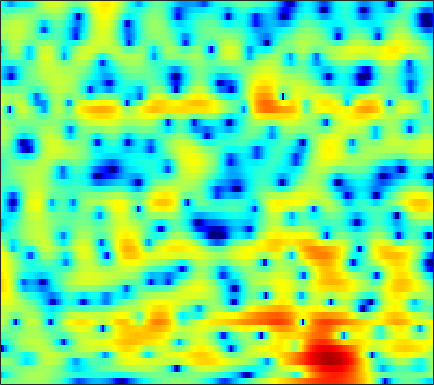

Values plotted in this chart, from the file beside it:
-1.0345, -0.99394, -0.90731, -0.77222, -0.64824, -0.45313, -0.23582, -0.061628, 0.17975, 0.42435, 0.66215, 0.8338, 1.0385, 1.2093, 1.3119, 1.4047, 1.4484, 1.4462, 1.3828, 1.2542, 1.0503, 0.84747, 0.49868, 0.059738
-8.755, -7.123, -5.379, -3.996, -3.139, -2.171, -1.369, -0.8525, -0.2579, 0.244, 0.6671, 0.9372, 1.239, 1.479, 1.62, 1.756, 1.833, 1.853, 1.823, 1.73, 1.571, 1.41, 1.137, 0.8068
-2.293, -2.041, -1.676, -1.327, -1.091, -0.8244, -0.6093, -0.4753, -0.3306, -0.1931, -0.05272, 0.06453, 0.2465, 0.4583, 0.6294, 0.8699, 1.102, 1.258, 1.427, 1.53, 1.548, 1.498, 1.341, 1.067
1.257, 1.016, 0.698, 0.3663, 0.0708, -0.4014, -1.028, -1.626, -2.634, -3.912, -5.383, -6.442, -7.112, -6.368, -5.119, -3.245, -1.548, -0.472, 0.6928, 1.574, 2.194, 2.504, 2.724, 2.73
-3.267, -3.263, -3.036, -2.695, -2.451, -2.243, -2.237, -2.396, -2.848, -3.587, -4.5, -5.174, -5.647, -5.167, -4.206, -2.598, -1.043, -0.02807, 1.081, 1.913, 2.498, 2.785, 2.99, 3.016
-25.47, -16.47, -10.59, -7.16, -5.338, -3.523, -2.212, -1.465, -0.7126, -0.1749, 0.2604, 0.5513, 0.92, 1.281, 1.553, 1.908, 2.23, 2.434, 2.622, 2.68, 2.582, 2.391, 1.974, 1.381
-6.526, -5.849, -4.786, -3.63, -2.782, -1.72, -0.7755, -0.1468, 0.5754, 1.173, 1.654, 1.955, 2.285, 2.548, 2.697, 2.819, 2.843, 2.796, 2.628, 2.312, 1.85, 1.383, 0.5796, -0.4966
-2.71, -2.368, -1.943, -1.528, -1.221, -0.8141, -0.4157, -0.1051, 0.3125, 0.727, 1.116, 1.363, 1.628, 1.82, 1.894, 1.915, 1.835, 1.698, 1.432, 1.073, 0.6419, 0.2847, -0.2371, -0.785
0.5808, 0.3452, -0.06375, -0.5604, -0.9458, -1.405, -1.64, -1.601, -1.252, -0.608, 0.1446, 0.6815, 1.276, 1.668, 1.818, 1.812, 1.578, 1.258, 0.6574, -0.1023, -0.9467, -1.559, -2.191, -2.434
3.256, 2.674, 1.527, -0.1837, -2.017, -5.758, -13.25, -20.44, -8.594, -3.513, -0.6402, 0.7921, 2.075, 2.81, 3.04, 2.991, 2.545, 1.916, 0.678, -1.142, -3.824, -6.794, -13.74, -20.89
2.195, 2.173, 1.877, 1.292, 0.7115, -0.1035, -0.704, -0.8825, -0.6355, 0.05613, 0.8214, 1.3, 1.732, 1.906, 1.868, 1.577, 1.01, 0.4058, -0.5913, -1.796, -3.064, -3.973, -4.927, -5.257
2.164, 2.56, 2.83, 2.88, 2.804, 2.63, 2.446, 2.304, 2.092, 1.892, 1.7, 1.535, 1.252, 0.852, 0.4704, -0.1527, -0.8966, -1.551, -2.548, -3.633, -4.761, -5.569, -6.534, -7.104
4.186, 4.318, 4.34, 4.2, 4.016, 3.66, 3.2, 2.838, 2.32, 1.737, 1.122, 0.6548, 0.01009, -0.6831, -1.251, -2.077, -3.032, -3.827, -5.055, -6.533, -8.396, -10.12, -13.18, -17.71
6.165, 5.977, 5.572, 5.012, 4.481, 3.631, 2.619, 1.796, 0.6847, -0.3946, -1.414, -2.105, -2.898, -3.599, -4.114, -4.825, -5.63, -6.261, -7.159, -8.113, -9.136, -9.894, -11, -11.79
7.564, 7.155, 6.412, 5.386, 4.425, 2.874, 0.9298, -0.8283, -3.52, -6.404, -8.688, -9.343, -9.052, -8.545, -8.396, -8.656, -9.424, -10.24, -11.36, -12, -11.7, -10.98, -9.678, -8.258
7.737, 7.261, 6.386, 5.215, 4.117, 2.338, 0.1177, -1.966, -5.411, -9.63, -13.32, -13.42, -11.41, -10.05, -9.672, -10.01, -11.3, -13.08, -17.1, -22.93, -18.84, -14.43, -10.38, -7.605
6.819, 6.386, 5.619, 4.659, 3.811, 2.498, 1.07, -0.06826, -1.645, -3.082, -4.262, -4.955, -5.605, -6.068, -6.407, -6.896, -7.389, -7.766, -8.165, -8.251, -7.841, -7.263, -6.269, -5.214
6.105, 5.709, 5.057, 4.273, 3.592, 2.586, 1.546, 0.7591, -0.3118, -1.333, -2.235, -2.834, -3.515, -4.019, -4.298, -4.527, -4.642, -4.634, -4.548, -4.396, -4.164, -3.974, -3.703, -3.52
6.146, 5.688, 4.95, 4.085, 3.401, 2.444, 1.415, 0.6517, -0.3746, -1.459, -2.532, -3.282, -4.14, -4.668, -4.743, -4.432, -3.853, -3.351, -2.677, -2.116, -1.722, -1.554, -1.522, -1.744
6.21, 5.454, 4.245, 2.923, 1.955, 0.8149, -0.1898, -0.8338, -1.631, -2.685, -4.287, -6.013, -9.399, -13.87, -13.54, -8.667, -4.884, -2.916, -1.058, 0.1905, 0.9366, 1.231, 1.286, 1.034
4.482, 3.157, 0.9116, -2.088, -5.021, -8.82, -8.524, -6.591, -4.615, -3.587, -3.468, -3.828, -4.665, -5.21, -4.818, -3.197, -1.209, 0.1249, 1.508, 2.448, 2.977, 3.132, 3.048, 2.636
1.496, 0.4497, -1.261, -3.453, -5.286, -6.971, -6.844, -5.55, -3.701, -2.258, -1.182, -0.6017, 0.02211, 0.5791, 1.009, 1.629, 2.255, 2.67, 3.113, 3.34, 3.316, 3.104, 2.543, 1.627
-2.504, -2.627, -2.803, -2.873, -2.909, -2.795, -2.388, -1.988, -1.288, -0.5289, 0.2051, 0.7214, 1.344, 1.889, 2.251, 2.651, 2.952, 3.091, 3.143, 3.028, 2.704, 2.3, 1.506, 0.407
-8.865, -7.46, -5.94, -4.765, -4.014, -3.195, -2.404, -1.827, -1.084, -0.3381, 0.3652, 0.8621, 1.464, 1.978, 2.294, 2.615, 2.802, 2.859, 2.802, 2.594, 2.231, 1.859, 1.238, 0.4611
-10.24, -8.766, -7.178, -6.034, -5.29, -4.345, -3.492, -2.793, -1.877, -0.9577, -0.06101, 0.5572, 1.304, 1.913, 2.27, 2.614, 2.788, 2.812, 2.707, 2.445, 2.055, 1.701, 1.175, 0.6085
-5.896, -6.183, -6.477, -6.706, -6.778, -6.47, -5.704, -4.888, -3.519, -2.051, -0.6352, 0.3484, 1.472, 2.366, 2.869, 3.31, 3.489, 3.438, 3.156, 2.648, 1.962, 1.377, 0.5798, -0.1062
-3.484, -4.961, -7.404, -10.23, -12.62, -15.22, -13.68, -10.84, -7.096, -3.858, -1.198, 0.4552, 2.233, 3.557, 4.266, 4.832, 4.974, 4.801, 4.173, 3.076, 1.469, -0.07977, -2.469, -4.506
-2.664, -4.781, -8.27, -12.84, -16.89, -21.71, -20.11, -16.01, -10.19, -5.583, -2.012, 0.08298, 2.263, 3.833, 4.655, 5.314, 5.482, 5.294, 4.586, 3.298, 1.307, -0.7974, -4.72, -9.566
-2.538, -4.047, -6.46, -9.287, -11.66, -14.23, -13.86, -11.43, -7.843, -4.631, -1.989, -0.3439, 1.421, 2.74, 3.448, 4.057, 4.286, 4.221, 3.828, 3.112, 2.129, 1.276, 0.1397, -0.785
-2.002, -2.617, -3.462, -4.21, -4.611, -4.849, -4.556, -4.046, -3.023, -1.824, -0.5969, 0.2609, 1.274, 2.083, 2.545, 2.953, 3.132, 3.11, 2.901, 2.5, 1.944, 1.461, 0.7676, 0.06907
-1.878, -1.938, -1.968, -1.965, -1.886, -1.696, -1.373, -1.051, -0.5301, 0.05552, 0.6614, 1.104, 1.637, 2.079, 2.335, 2.557, 2.627, 2.578, 2.37, 2.004, 1.48, 0.9879, 0.2067, -0.6919
-2.624, -2.214, -1.697, -1.215, -0.8902, -0.461, -0.06881, 0.2319, 0.6165, 1.004, 1.377, 1.643, 1.966, 2.243, 2.404, 2.548, 2.585, 2.534, 2.332, 1.963, 1.401, 0.8303, -0.1526, -1.436
-4.255, -3.205, -2.091, -1.222, -0.7342, -0.2124, 0.1742, 0.4069, 0.6691, 0.9026, 1.129, 1.305, 1.557, 1.814, 2.004, 2.233, 2.408, 2.478, 2.459, 2.279, 1.895, 1.453, 0.6088, -0.5941
-4.842, -3.503, -2.257, -1.447, -1.056, -0.7956, -0.7162, -0.757, -0.8604, -0.9759, -1.019, -0.9714, -0.768, -0.4, -0.02734, 0.5425, 1.141, 1.552, 2.021, 2.33, 2.444, 2.388, 2.11, 1.603
-2.733, -2.16, -1.692, -1.585, -1.723, -2.191, -2.946, -3.649, -4.694, -5.706, -6.499, -6.843, -6.829, -6.133, -5.214, -3.652, -2.01, -0.8498, 0.4889, 1.552, 2.336, 2.737, 3.056, 3.159
-0.4338, -0.4779, -0.7783, -1.446, -2.248, -3.704, -5.771, -7.726, -10.94, -14.42, -17.16, -18.61, -20.98, -20.43, -15.63, -10, -5.931, -3.602, -1.196, 0.5989, 1.911, 2.639, 3.32, 3.715
1.53, 1.237, 0.5717, -0.4272, -1.47, -3.314, -5.857, -8.346, -12.92, -19.34, -22.78, -20.45, -17.99, -15.45, -12.72, -8.751, -5.339, -3.227, -0.9696, 0.7667, 2.052, 2.771, 3.431, 3.784
2.637, 2.308, 1.679, 0.8151, 0.05766, -1.204, -2.649, -3.841, -5.417, -6.721, -7.465, -7.533, -7.058, -6.055, -5.061, -3.597, -2.092, -1.016, 0.2469, 1.309, 2.146, 2.607, 2.996, 3.128
2.447, 2.144, 1.667, 1.089, 0.6221, -0.03078, -0.6714, -1.148, -1.695, -2.107, -2.346, -2.389, -2.274, -1.978, -1.653, -1.133, -0.5541, -0.1299, 0.439, 0.9324, 1.334, 1.556, 1.726, 1.719
1.862, 1.477, 0.9298, 0.4592, 0.14, -0.1102, -0.2298, -0.2586, -0.2544, -0.2547, -0.2518, -0.2496, -0.2619, -0.2866, -0.314, -0.3286, -0.3299, -0.3172, -0.2373, -0.1089, 0.05346, 0.2015, 0.3918, 0.5106
1.759, 0.7966, -0.7243, -1.946, -2.35, -1.858, -0.8818, -0.0996, 0.7171, 1.231, 1.462, 1.46, 1.264, 0.8913, 0.5041, -0.09652, -0.7694, -1.242, -1.842, -2.161, -2.079, -1.738, -1.017, -0.2415
3.131, 1.211, -2.753, -11.09, -20.44, -6.017, -1.176, 0.8078, 2.416, 3.217, 3.385, 3.166, 2.485, 1.422, 0.4377, -1.111, -2.801, -4.215, -6.549, -9.508, -10.53, -8.002, -4.049, -1.143
4.165, 3.251, 1.934, 0.8825, 0.5537, 0.9119, 1.71, 2.277, 2.79, 2.879, 2.472, 1.805, 0.3347, -1.914, -4.155, -7.853, -11.03, -11.74, -11.27, -11.42, -10.62, -8.263, -4.574, -1.667
2.829, 2.546, 2.14, 1.776, 1.669, 1.582, 1.582, 1.613, 1.53, 1.233, 0.6264, -0.09366, -1.525, -3.672, -5.867, -9.642, -12.69, -11.89, -8.984, -6.536, -4.593, -3.239, -1.61, -0.1909
-0.4212, -0.5533, -0.7478, -0.9188, -1.013, -1.045, -0.9573, -0.8463, -0.6982, -0.6298, -0.7168, -0.918, -1.347, -1.946, -2.459, -3.032, -3.274, -3.158, -2.634, -1.827, -0.8862, -0.1919, 0.6712, 1.411
-4.677, -4.994, -5.595, -6.183, -6.546, -6.47, -5.818, -5.121, -4.079, -3.13, -2.37, -1.934, -1.504, -1.184, -0.9924, -0.7447, -0.4705, -0.2125, 0.1966, 0.6648, 1.174, 1.542, 2.009, 2.401
-7.683, -8.536, -10.54, -14.02, -17.98, -19.81, -13.81, -10.47, -7.418, -5.297, -3.75, -2.843, -1.886, -1.123, -0.6245, -0.03864, 0.494, 0.8704, 1.342, 1.778, 2.151, 2.399, 2.663, 2.853
-6.992, -7.69, -8.982, -10.63, -11.73, -11.82, -10.12, -8.491, -6.49, -4.881, -3.632, -2.865, -1.98, -1.196, -0.6448, 0.07257, 0.7688, 1.251, 1.837, 2.324, 2.688, 2.877, 3, 2.992
-4.348, -4.475, -4.582, -4.659, -4.613, -4.367, -3.974, -3.632, -3.2, -2.891, -2.729, -2.656, -2.473, -2.042, -1.512, -0.5578, 0.5057, 1.276, 2.166, 2.839, 3.282, 3.443, 3.432, 3.157
-3.665, -3, -2.03, -1.15, -0.612, -0.1584, 0.04284, 0.009243, -0.348, -1.162, -2.563, -4.089, -6.659, -7.991, -6.523, -3.3, -0.5896, 0.9537, 2.464, 3.461, 4.023, 4.183, 4.059, 3.518
-8.73, -5.003, -1.984, -0.08933, 0.8444, 1.608, 1.908, 1.839, 1.331, 0.2858, -1.413, -3.219, -6.287, -8.166, -6.712, -3.459, -0.8866, 0.5491, 1.908, 2.792, 3.262, 3.381, 3.228, 2.714
-3.157, -2.037, -0.5569, 0.6517, 1.342, 1.976, 2.278, 2.293, 2.054, 1.55, 0.8381, 0.253, -0.4664, -0.9073, -0.981, -0.8023, -0.4713, -0.2208, 0.07982, 0.2944, 0.4392, 0.4927, 0.4601, 0.2737
0.4563, 0.8061, 1.355, 1.9, 2.25, 2.602, 2.792, 2.823, 2.716, 2.454, 2.053, 1.681, 1.119, 0.4987, 0.002495, -0.7339, -1.544, -2.217, -3.098, -3.767, -3.941, -3.725, -3.167, -2.61
1.363, 1.689, 2.124, 2.52, 2.77, 3.022, 3.167, 3.2, 3.135, 2.937, 2.605, 2.255, 1.652, 0.8452, 0.06944, -1.258, -3.08, -4.918, -8.401, -13.6, -15.31, -11.39, -7.388, -4.962
0.4296, 0.9351, 1.495, 1.937, 2.207, 2.479, 2.658, 2.729, 2.738, 2.639, 2.424, 2.179, 1.713, 1.069, 0.4318, -0.6595, -2.109, -3.46, -5.594, -7.617, -8.06, -7.031, -5.083, -3.441
-1.588, -0.9746, -0.3912, 0.02364, 0.2616, 0.5223, 0.7378, 0.8717, 1.007, 1.085, 1.088, 1.047, 0.9186, 0.7193, 0.5225, 0.1825, -0.2184, -0.5354, -0.9231, -1.145, -1.118, -0.9232, -0.5121, -0.06914
-3.301, -3.122, -3.107, -3.193, -3.233, -3.126, -2.847, -2.572, -2.208, -1.905, -1.672, -1.524, -1.295, -1.007, -0.7348, -0.3218, 0.1147, 0.4312, 0.8399, 1.225, 1.585, 1.835, 2.117, 2.324
-4.172, -5.074, -6.793, -8.934, -10.22, -10.21, -8.683, -7.513, -6.433, -5.958, -5.926, -6.024, -5.919, -5.186, -4.23, -2.685, -1.176, -0.1615, 0.9955, 1.924, 2.649, 3.071, 3.482, 3.721
